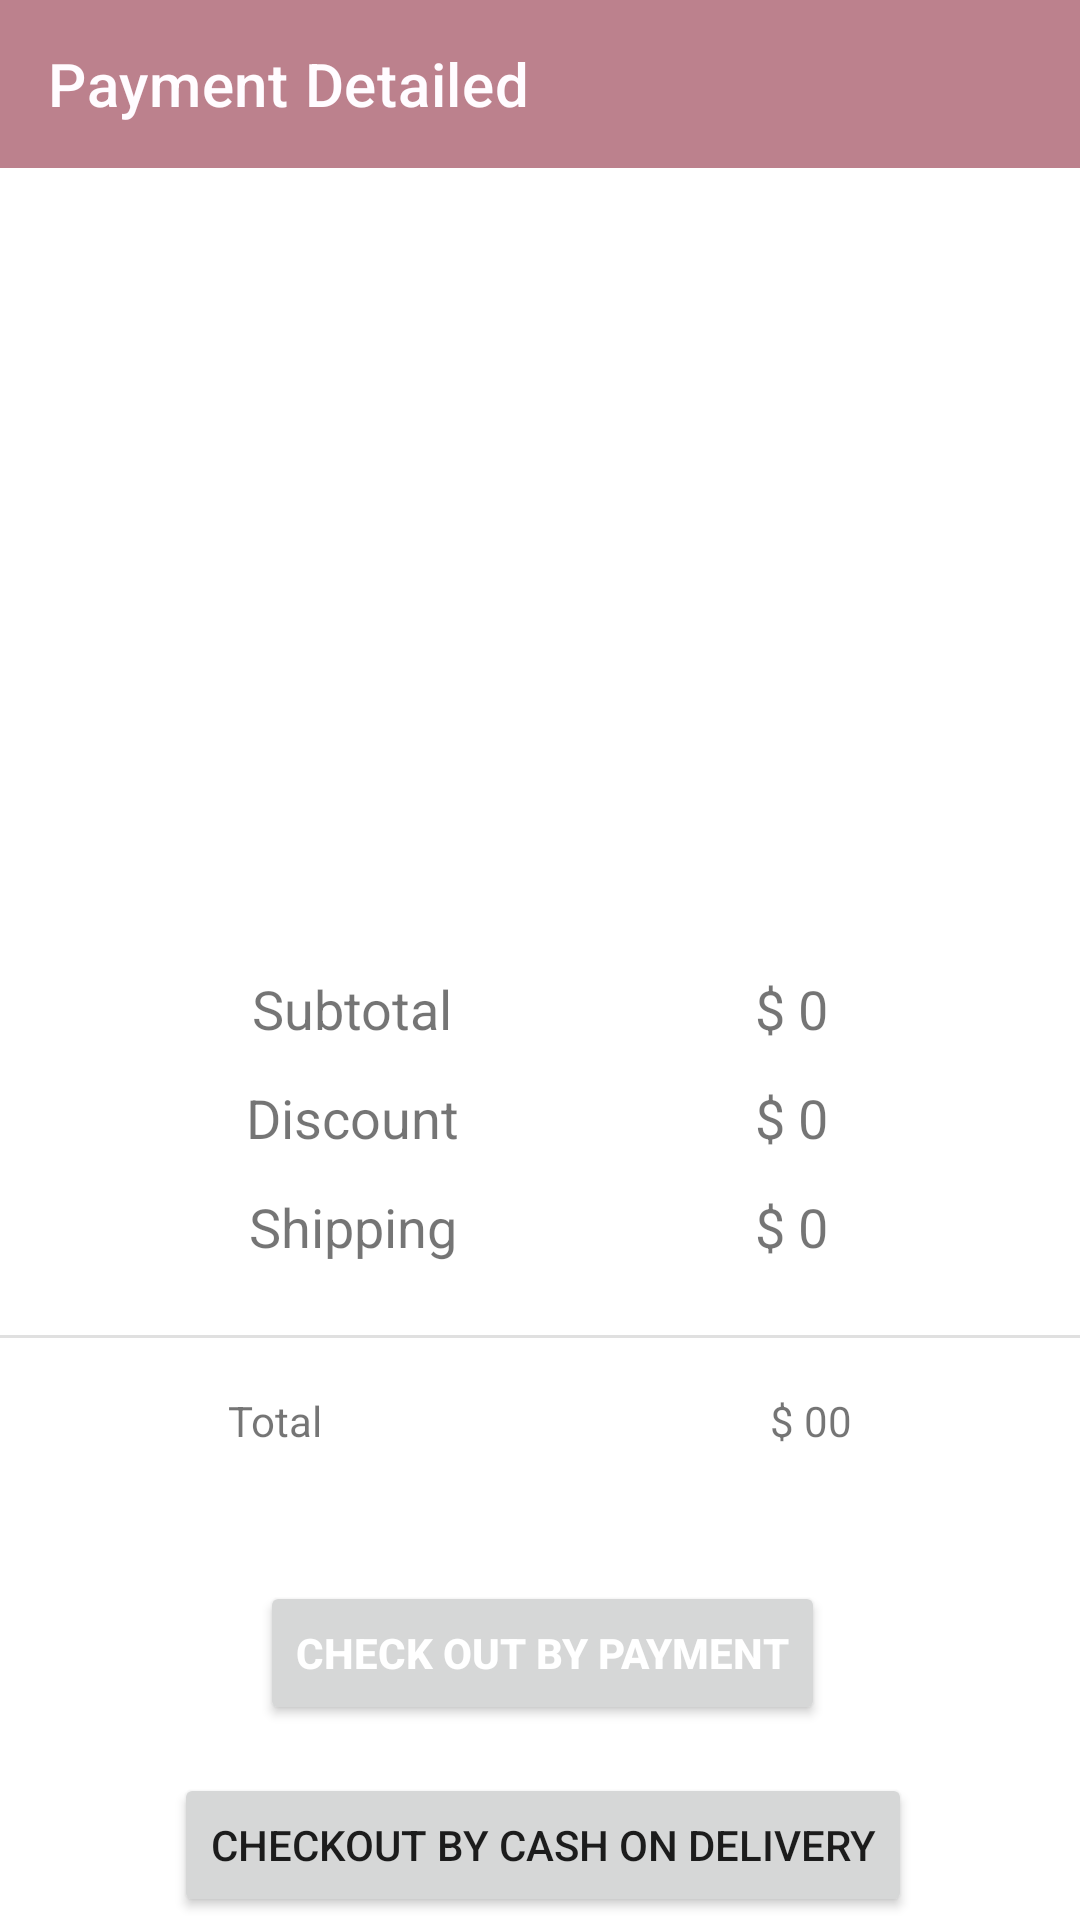

Write the Android layout XML for this screen, with the resource values it uses.
<!-- AndroidManifest.xml: application theme Theme.FyCommerce -->
<!-- res/layout/activity_payment.xml -->
<?xml version="1.0" encoding="utf-8"?>
<androidx.constraintlayout.widget.ConstraintLayout xmlns:android="http://schemas.android.com/apk/res/android"
    xmlns:app="http://schemas.android.com/apk/res-auto"
    xmlns:tools="http://schemas.android.com/tools"
    android:layout_width="match_parent"
    android:layout_height="match_parent"
    tools:context=".Activity.PaymentActivity">

    <androidx.appcompat.widget.Toolbar
        android:id="@+id/payment_toolbar"
        android:layout_width="match_parent"
        android:layout_height="wrap_content"
        android:background="@color/blue"
        app:layout_constraintEnd_toEndOf="parent"
        app:layout_constraintHorizontal_bias="0.0"
        app:layout_constraintStart_toStartOf="parent"
        app:layout_constraintTop_toTopOf="parent"
        app:title="Payment Detailed"
        app:titleTextColor="@color/backgroundcolor" />



    <ImageView
        android:id="@+id/imageView3"
        android:layout_width="340dp"
        android:layout_height="244dp"
        android:layout_marginTop="24dp"
        app:layout_constraintEnd_toEndOf="parent"
        app:layout_constraintHorizontal_bias="0.434"
        app:layout_constraintStart_toStartOf="parent"
        app:layout_constraintTop_toBottomOf="@+id/payment_toolbar"
        app:srcCompat="@drawable/card_prev" />

    <TextView
        android:id="@+id/textView12"
        android:layout_width="wrap_content"
        android:layout_height="wrap_content"
        android:layout_marginStart="84dp"
        android:text="Subtotal"
        android:textSize="18sp"
        app:layout_constraintStart_toStartOf="parent"
        app:layout_constraintTop_toBottomOf="@+id/imageView3" />

    <TextView
        android:id="@+id/textView14"
        android:layout_width="wrap_content"
        android:layout_height="wrap_content"
        android:layout_marginTop="12dp"
        android:text="Discount"
        android:textSize="18sp"
        app:layout_constraintEnd_toEndOf="@+id/textView12"
        app:layout_constraintStart_toStartOf="@+id/textView12"
        app:layout_constraintTop_toBottomOf="@+id/textView12" />

    <TextView
        android:id="@+id/textView15"
        android:layout_width="wrap_content"
        android:layout_height="wrap_content"
        android:layout_marginTop="12dp"
        android:text="Shipping"
        android:textSize="18sp"
        app:layout_constraintEnd_toEndOf="@+id/textView14"
        app:layout_constraintStart_toStartOf="@+id/textView14"
        app:layout_constraintTop_toBottomOf="@+id/textView14" />
    <TextView
        android:id="@+id/sub_total"
        android:layout_width="wrap_content"
        android:layout_height="wrap_content"
        android:layout_marginEnd="84dp"
        android:text="$ 0"
        android:textSize="18sp"
        app:layout_constraintEnd_toEndOf="parent"
        app:layout_constraintTop_toBottomOf="@+id/imageView3" />

    <TextView
        android:id="@+id/textView17"
        android:layout_width="wrap_content"
        android:layout_height="wrap_content"
        android:layout_marginTop="12dp"
        android:text="$ 0"
        android:textSize="18sp"
        app:layout_constraintEnd_toEndOf="@+id/sub_total"
        app:layout_constraintStart_toStartOf="@+id/sub_total"
        app:layout_constraintTop_toBottomOf="@+id/sub_total" />

    <TextView
        android:id="@+id/textView18"
        android:layout_width="wrap_content"
        android:layout_height="wrap_content"
        android:layout_marginTop="12dp"
        android:text="$ 0"
        android:textSize="18sp"
        app:layout_constraintEnd_toEndOf="@+id/textView17"
        app:layout_constraintStart_toStartOf="@+id/textView17"
        app:layout_constraintTop_toBottomOf="@+id/textView17" />

    <View
        android:id="@+id/divider5"
        android:layout_width="430dp"
        android:layout_height="1dp"
        android:layout_marginTop="24dp"
        android:background="?android:attr/listDivider"
        app:layout_constraintEnd_toEndOf="parent"
        app:layout_constraintStart_toStartOf="parent"
        app:layout_constraintTop_toBottomOf="@+id/textView15" />

    <TextView
        android:id="@+id/textView19"
        android:layout_width="wrap_content"
        android:layout_height="wrap_content"
        android:layout_marginStart="76dp"
        android:layout_marginTop="18dp"
        android:text="Total"
        app:layout_constraintStart_toStartOf="parent"
        app:layout_constraintTop_toBottomOf="@+id/divider5" />

    <TextView
        android:id="@+id/total_amt"
        android:layout_width="wrap_content"
        android:layout_height="wrap_content"
        android:layout_marginTop="18dp"
        android:layout_marginEnd="76dp"
        android:text="$ 00"
        app:layout_constraintEnd_toEndOf="parent"
        app:layout_constraintTop_toBottomOf="@+id/divider5" />

    <Button
        android:id="@+id/pay_btn"
        android:layout_width="wrap_content"
        android:layout_height="wrap_content"
        android:layout_marginTop="44dp"
        android:text="Check Out by Payment"
        android:textColor="@android:color/white"
        android:textStyle="bold"
        app:layout_constraintEnd_toEndOf="parent"
        app:layout_constraintHorizontal_bias="0.504"
        app:layout_constraintStart_toStartOf="parent"
        app:layout_constraintTop_toBottomOf="@+id/textView19" />

    <Button
        android:id="@+id/payondelivery"
        android:layout_width="wrap_content"
        android:layout_height="wrap_content"
        android:layout_marginTop="16dp"
        android:text="checkout by cash on delivery"
        app:layout_constraintEnd_toEndOf="@+id/pay_btn"
        app:layout_constraintStart_toStartOf="@+id/pay_btn"
        app:layout_constraintTop_toBottomOf="@+id/pay_btn" />

</androidx.constraintlayout.widget.ConstraintLayout>
<!-- resources referenced by this layout -->
<resources>
  <color name="backgroundcolor">#fffcff</color>
  <color name="blue">#bc818d</color>  // it's be changes
  <style name="Theme.FyCommerce" parent="Theme.MaterialComponents.DayNight.NoActionBar">
          
          <item name="colorPrimary">@color/blue</item>
          <item name="colorPrimaryVariant">@color/blue</item>
          <item name="colorOnPrimary">@color/white</item>
          
          <item name="colorSecondary">@color/teal_200</item>
          <item name="colorSecondaryVariant">@color/teal_700</item>
          <item name="colorOnSecondary">@color/black</item>
          
          <item name="android:statusBarColor" tools:targetApi="21">?attr/colorPrimaryVariant</item>
          
      </style>
  <color name="white">#FFFFFFFF</color>
  <color name="teal_200">#FF03DAC5</color>
  <color name="teal_700">#FF018786</color>
  <color name="black">#FF000000</color>
</resources>
